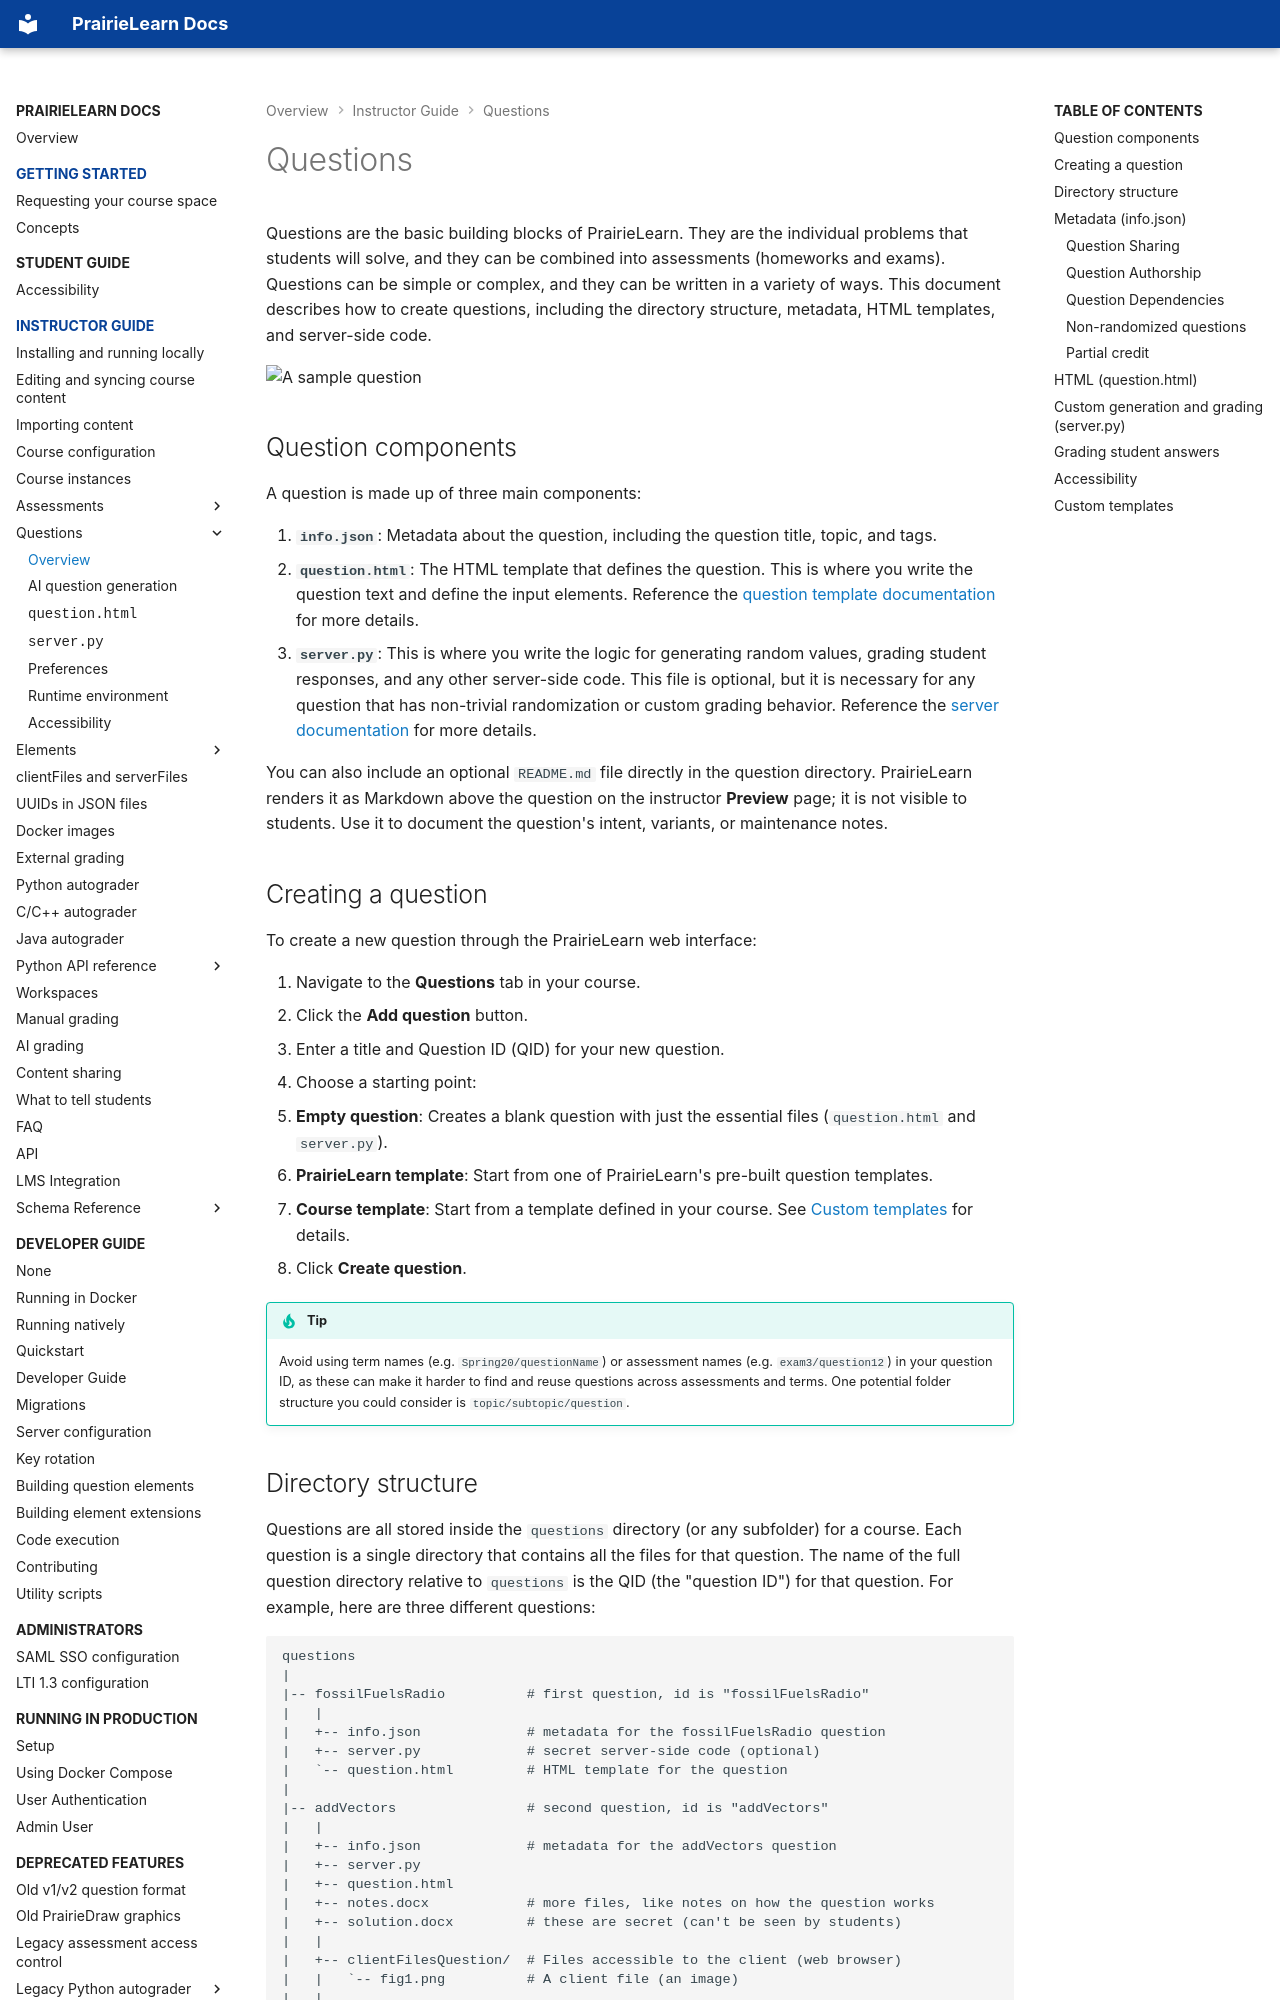

repository: PrairieLearn/PrairieLearn · page: question/overview/index.html · generator: mkdocs

# Questions

Questions are the basic building blocks of PrairieLearn. They are the individual problems that students will solve, and they can be combined into assessments (homeworks and exams). Questions can be simple or complex, and they can be written in a variety of ways. This document describes how to create questions, including the directory structure, metadata, HTML templates, and server-side code.

![A sample question](example-question.png)

## Question components

A question is made up of three main components:

1. **`info.json`**: Metadata about the question, including the question title, topic, and tags.
2. **`question.html`**: The HTML template that defines the question. This is where you write the question text and define the input elements. Reference the [question template documentation](template.md) for more details.
3. **`server.py`**: This is where you write the logic for generating random values, grading student responses, and any other server-side code. This file is optional, but it is necessary for any question that has non-trivial randomization or custom grading behavior. Reference the [server documentation](server.md) for more details.

You can also include an optional `README.md` file directly in the question directory. PrairieLearn renders it as Markdown above the question on the instructor **Preview** page; it is not visible to students. Use it to document the question's intent, variants, or maintenance notes.

## Creating a question

To create a new question through the PrairieLearn web interface:

1. Navigate to the **Questions** tab in your course.
2. Click the **Add question** button.
3. Enter a title and Question ID (QID) for your new question.
4. Choose a starting point:
   - **Empty question**: Creates a blank question with just the essential files (`question.html` and `server.py`).
   - **PrairieLearn template**: Start from one of PrairieLearn's pre-built question templates.
   - **Course template**: Start from a template defined in your course. See [Custom templates](#custom-templates) for details.
5. Click **Create question**.

!!! tip

    Avoid using term names (e.g. `Spring20/questionName`) or assessment names (e.g. `exam3/question12`) in your question ID, as these can make it harder to find and reuse questions across assessments and terms. One potential folder structure you could consider is `topic/subtopic/question`.
